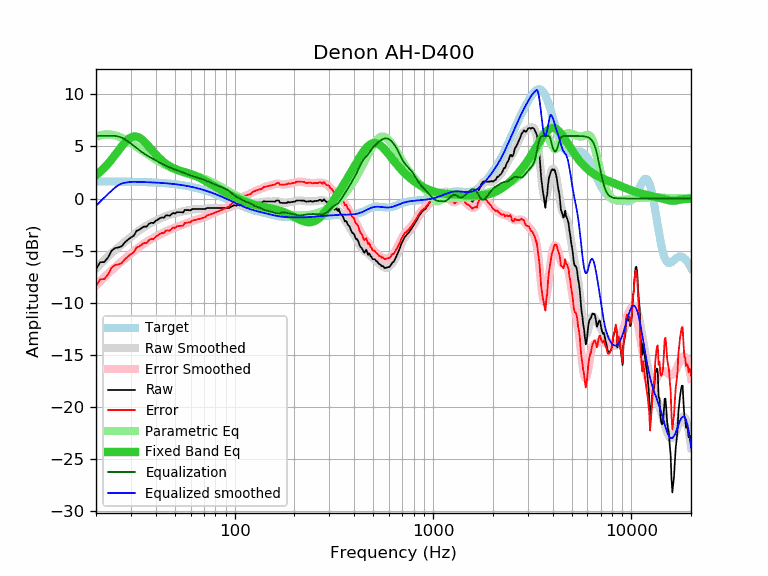

The table this chart was drawn from, first rows:
frequency, raw, error, smoothed, error_smoothed, equalization, parametric_eq, equalized_raw, equalized_smoothed, target
20, -6.78, -8.42, -6.70, -8.34, 6.00, 2.23, -0.78, -0.70, 1.64
21, -6.10, -7.74, -6.30, -7.94, 6.00, 2.57, -0.10, -0.30, 1.64
22, -6.09, -7.73, -5.92, -7.55, 6.00, 2.94, -0.09, 0.08, 1.64
23, -5.65, -7.29, -5.56, -7.20, 6.00, 3.34, 0.35, 0.44, 1.63
24, -4.99, -6.62, -5.23, -6.86, 6.00, 3.76, 1.01, 0.77, 1.63
25, -4.74, -6.37, -4.93, -6.56, 6.00, 4.19, 1.26, 1.07, 1.63
26, -4.69, -6.32, -4.65, -6.28, 5.94, 4.62, 1.25, 1.29, 1.62
27, -4.56, -6.18, -4.39, -6.01, 5.83, 5.03, 1.27, 1.44, 1.62
28, -4.18, -5.80, -4.15, -5.76, 5.66, 5.39, 1.48, 1.52, 1.62
29, -3.95, -5.56, -3.91, -5.52, 5.47, 5.67, 1.52, 1.56, 1.61
30, -3.72, -5.33, -3.68, -5.29, 5.27, 5.86, 1.55, 1.59, 1.61
31, -3.56, -5.16, -3.46, -5.06, 5.06, 5.95, 1.50, 1.60, 1.60
32, -3.10, -4.70, -3.25, -4.85, 4.85, 5.94, 1.75, 1.60, 1.60
33, -3.00, -4.59, -3.06, -4.65, 4.65, 5.84, 1.65, 1.59, 1.59
34, -2.82, -4.41, -2.88, -4.46, 4.46, 5.67, 1.64, 1.58, 1.58
35, -2.68, -4.26, -2.72, -4.30, 4.30, 5.46, 1.62, 1.58, 1.58
36, -2.69, -4.26, -2.58, -4.15, 4.15, 5.21, 1.46, 1.57, 1.57
37, -2.42, -3.98, -2.46, -4.02, 4.02, 4.96, 1.59, 1.56, 1.56
38, -2.32, -3.87, -2.34, -3.89, 3.89, 4.70, 1.57, 1.55, 1.55
39, -2.34, -3.88, -2.23, -3.77, 3.77, 4.45, 1.43, 1.54, 1.54
40, -2.13, -3.66, -2.13, -3.66, 3.66, 4.22, 1.52, 1.53, 1.53
41, -2.02, -3.54, -2.03, -3.55, 3.55, 4.01, 1.52, 1.52, 1.52
42, -1.88, -3.39, -1.93, -3.44, 3.44, 3.81, 1.56, 1.51, 1.51
43, -1.81, -3.30, -1.84, -3.34, 3.34, 3.63, 1.53, 1.49, 1.49
44, -1.83, -3.31, -1.76, -3.24, 3.24, 3.48, 1.41, 1.48, 1.48
45, -1.61, -3.08, -1.69, -3.15, 3.15, 3.33, 1.54, 1.46, 1.46
46, -1.61, -3.06, -1.62, -3.07, 3.07, 3.21, 1.46, 1.45, 1.45
47, -1.65, -3.08, -1.56, -2.99, 2.99, 3.10, 1.34, 1.43, 1.43
48, -1.51, -2.93, -1.50, -2.92, 2.92, 3.00, 1.41, 1.42, 1.42
49, -1.37, -2.77, -1.45, -2.85, 2.85, 2.92, 1.48, 1.40, 1.40
50, -1.45, -2.83, -1.41, -2.79, 2.79, 2.84, 1.34, 1.38, 1.38
51, -1.31, -2.67, -1.37, -2.73, 2.73, 2.77, 1.41, 1.36, 1.36
52, -1.31, -2.65, -1.33, -2.67, 2.67, 2.72, 1.36, 1.34, 1.34
53, -1.31, -2.63, -1.29, -2.61, 2.61, 2.66, 1.30, 1.32, 1.32
54, -1.31, -2.61, -1.26, -2.55, 2.55, 2.61, 1.24, 1.29, 1.29
55, -1.33, -2.60, -1.22, -2.49, 2.49, 2.57, 1.16, 1.27, 1.27
56, -1.09, -2.34, -1.19, -2.43, 2.43, 2.53, 1.34, 1.25, 1.25
57, -1.11, -2.33, -1.15, -2.38, 2.38, 2.48, 1.26, 1.22, 1.22
58, -1.11, -2.31, -1.12, -2.32, 2.32, 2.44, 1.21, 1.19, 1.19
59, -1.11, -2.28, -1.09, -2.26, 2.26, 2.40, 1.15, 1.17, 1.17
60, -1.13, -2.27, -1.07, -2.21, 2.21, 2.35, 1.08, 1.14, 1.14
61, -1.01, -2.12, -1.05, -2.16, 2.16, 2.30, 1.15, 1.11, 1.11
62, -1.01, -2.09, -1.03, -2.11, 2.11, 2.25, 1.10, 1.08, 1.08
63, -1.01, -2.06, -1.02, -2.07, 2.07, 2.20, 1.06, 1.05, 1.05
64, -1.01, -2.03, -1.02, -2.04, 2.04, 2.14, 1.02, 1.02, 1.02
65, -1.01, -2.00, -1.01, -2.00, 2.00, 2.08, 0.99, 0.99, 0.99
66, -1.01, -1.97, -1.01, -1.97, 1.97, 2.02, 0.95, 0.95, 0.95
67, -1.01, -1.93, -1.01, -1.93, 1.93, 1.96, 0.92, 0.92, 0.92
68, -1.01, -1.90, -1.01, -1.89, 1.89, 1.90, 0.88, 0.88, 0.88
69, -1.01, -1.86, -1.00, -1.85, 1.85, 1.83, 0.83, 0.85, 0.85
70, -1.01, -1.83, -0.99, -1.80, 1.80, 1.76, 0.79, 0.81, 0.81
71, -1.01, -1.79, -0.97, -1.75, 1.75, 1.70, 0.74, 0.78, 0.78
72, -0.93, -1.67, -0.96, -1.70, 1.70, 1.63, 0.77, 0.74, 0.74
73, -0.91, -1.61, -0.94, -1.64, 1.64, 1.56, 0.73, 0.70, 0.70
74, -0.91, -1.58, -0.93, -1.59, 1.59, 1.49, 0.68, 0.66, 0.66
75, -0.91, -1.54, -0.92, -1.54, 1.54, 1.43, 0.63, 0.62, 0.62
76, -0.91, -1.50, -0.91, -1.50, 1.50, 1.36, 0.59, 0.59, 0.59
77, -0.91, -1.46, -0.91, -1.45, 1.45, 1.30, 0.54, 0.55, 0.55
78, -0.91, -1.42, -0.91, -1.41, 1.41, 1.23, 0.50, 0.51, 0.51
79, -0.91, -1.38, -0.91, -1.37, 1.37, 1.17, 0.46, 0.47, 0.47
... 553 more rows
